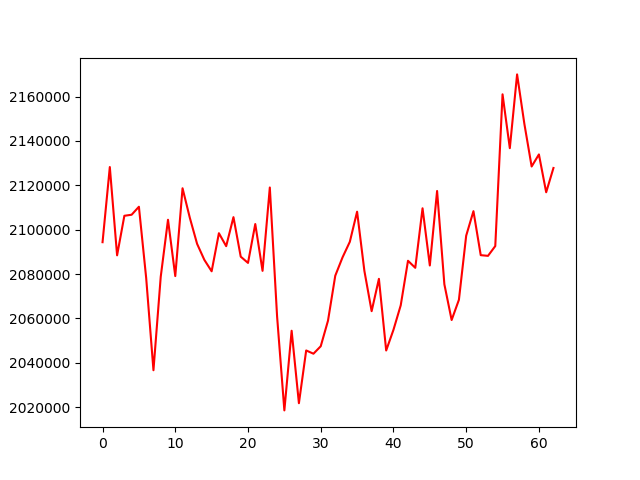

The file beside this chart, header and first rows:
, 0
0, 2094366
1, 2128225
2, 2088447
3, 2106263
4, 2106740
5, 2110335
6, 2078219
7, 2036680
8, 2078785
9, 2104469
10, 2079100
11, 2118657
12, 2105367
13, 2093625
14, 2086398
15, 2081256
16, 2098413
17, 2092576
18, 2105651
19, 2087847
20, 2085033
21, 2102557
22, 2081455
23, 2119012
24, 2060917
25, 2018589
26, 2054473
27, 2021829
28, 2045592
29, 2044126
30, 2047486
31, 2059009
32, 2079279
33, 2087543
34, 2094537
35, 2108111
36, 2081503
37, 2063290
38, 2077853
39, 2045576
40, 2054883
41, 2065929
42, 2085997
43, 2082819
44, 2109642
45, 2083872
46, 2117436
47, 2075405
48, 2059309
49, 2068411
50, 2097287
51, 2108346
52, 2088523
53, 2088213
54, 2092624
55, 2160987
56, 2136719
57, 2169957
58, 2147692
59, 2128467
... 3 more rows
